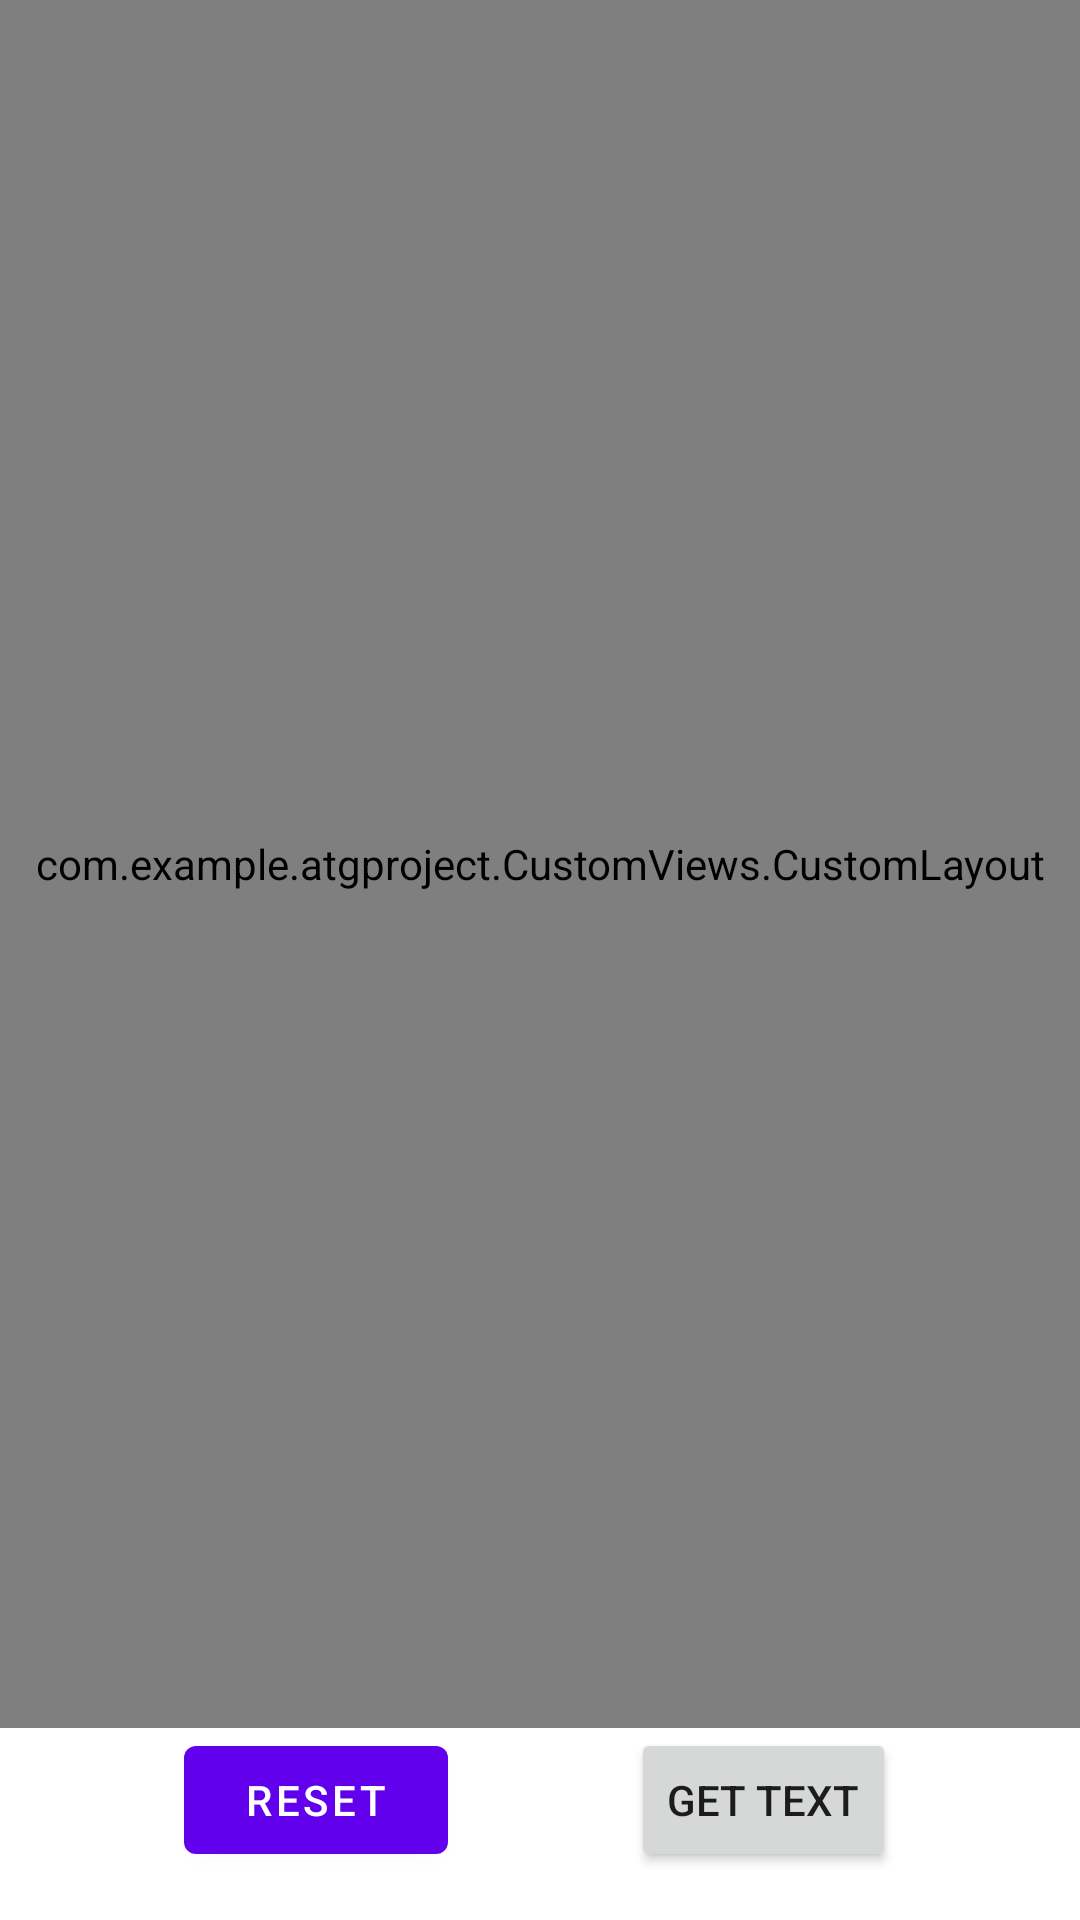

Android layout source for this screen:
<!-- AndroidManifest.xml: application theme Theme.ATGProject -->
<!-- res/layout/activity_paint.xml -->
<?xml version="1.0" encoding="utf-8"?>
<androidx.constraintlayout.widget.ConstraintLayout xmlns:android="http://schemas.android.com/apk/res/android"
    xmlns:app="http://schemas.android.com/apk/res-auto"
    xmlns:tools="http://schemas.android.com/tools"
    android:layout_width="match_parent"
    android:layout_height="match_parent"
    tools:context=".Activities.PaintActivity">

    <com.example.atgproject.CustomViews.CustomLayout
        android:id="@+id/customView"
        android:layout_width="match_parent"
        android:layout_height="0dp"
        app:layout_constraintBottom_toTopOf="@+id/constraintLay"
        app:layout_constraintLeft_toLeftOf="parent"
        app:layout_constraintRight_toRightOf="parent"
        app:layout_constraintTop_toTopOf="parent" />

    <androidx.constraintlayout.widget.ConstraintLayout
        android:id="@+id/constraintLay"
        android:layout_width="match_parent"
        android:layout_height="wrap_content"
        android:orientation="horizontal"
        android:paddingBottom="16dp"
        app:layout_constraintBottom_toBottomOf="parent"
        app:layout_constraintEnd_toEndOf="parent"
        app:layout_constraintStart_toStartOf="parent">

        <com.google.android.material.button.MaterialButton
            android:id="@+id/resetBtn"
            android:layout_width="wrap_content"
            android:layout_height="wrap_content"
            android:text="Reset"
            app:layout_constraintBottom_toBottomOf="parent"
            app:layout_constraintEnd_toStartOf="@+id/myBtn"
            app:layout_constraintHorizontal_bias="0.5"
            app:layout_constraintStart_toStartOf="parent"
            app:layout_constraintTop_toTopOf="parent" />

        <Button
            android:id="@+id/myBtn"
            android:layout_width="wrap_content"
            android:layout_height="wrap_content"
            android:text="Get Text"
            app:layout_constraintBottom_toBottomOf="@+id/resetBtn"
            app:layout_constraintEnd_toEndOf="parent"
            app:layout_constraintHorizontal_bias="0.5"
            app:layout_constraintStart_toEndOf="@+id/resetBtn"
            app:layout_constraintTop_toTopOf="@+id/resetBtn" />

    </androidx.constraintlayout.widget.ConstraintLayout>

</androidx.constraintlayout.widget.ConstraintLayout>
<!-- resources referenced by this layout -->
<resources>
  <style name="Theme.ATGProject" parent="Theme.MaterialComponents.DayNight.NoActionBar">
          
          <item name="colorPrimary">@color/purple_500</item>
          <item name="colorPrimaryVariant">@color/purple_700</item>
          <item name="colorOnPrimary">@color/white</item>
          
          <item name="colorSecondary">@color/teal_200</item>
          <item name="colorSecondaryVariant">@color/teal_700</item>
          <item name="colorOnSecondary">@color/black</item>
          
          <item name="android:statusBarColor" tools:targetApi="l">?attr/colorPrimaryVariant</item>
          
      </style>
  <color name="purple_500">#FF6200EE</color>
  <color name="purple_700">#FF3700B3</color>
  <color name="white">#FFFFFFFF</color>
  <color name="teal_200">#FF03DAC5</color>
  <color name="teal_700">#FF018786</color>
  <color name="black">#FF000000</color>
</resources>
